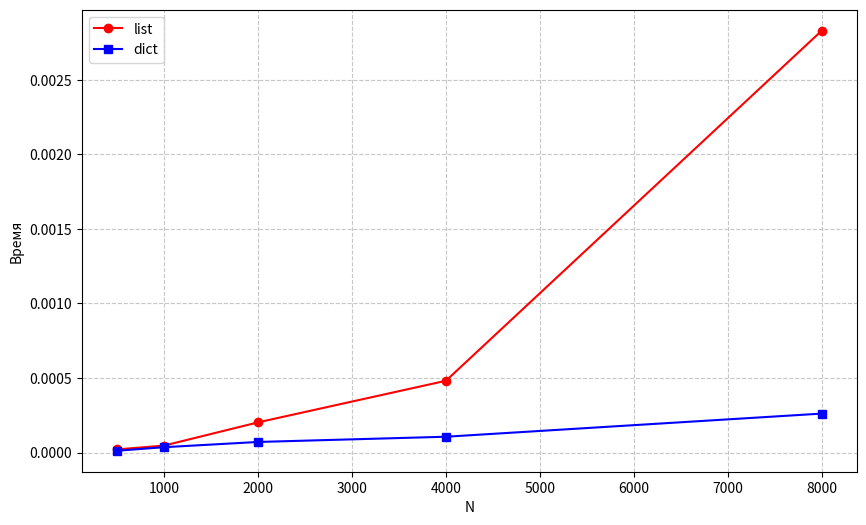

This figure's Python source:
import time
import matplotlib.pyplot as plt

def measure_list_del(n):
    lst = list(range(n))
    start = time.perf_counter()
    for _ in range(n):
        del lst[0]
    return time.perf_counter() - start

def measure_dict_del(n):
    d = {i: i for i in range(n)}
    start = time.perf_counter()
    for key in range(n):
        del d[key]
    return time.perf_counter() - start

sizes = [500, 1000, 2000, 4000, 8000]
list_times = []
dict_times = []

for n in sizes:
    list_times.append(measure_list_del(n))
    dict_times.append(measure_dict_del(n))

plt.figure(figsize=(10, 6))
plt.plot(sizes, list_times, marker='o', label='list', color='red')
plt.plot(sizes, dict_times, marker='s', label='dict', color='blue')

plt.xlabel('N')
plt.ylabel('Время')
plt.legend()
plt.grid(True, linestyle='--', alpha=0.7)
plt.show()
